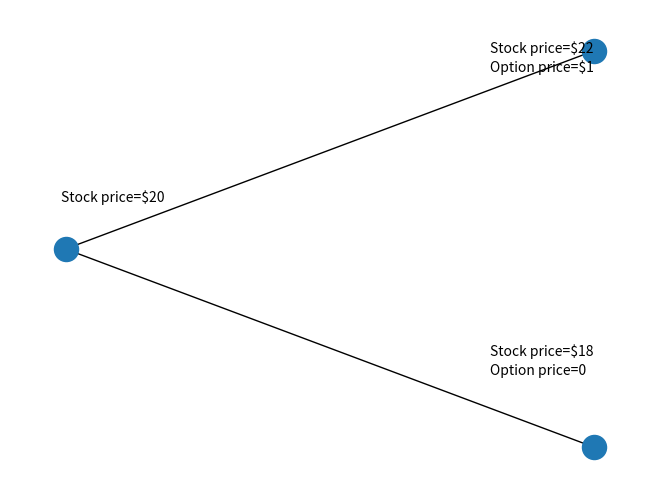

Generate this figure with matplotlib:
# -*- coding: utf-8 -*-
"""
  Name     : c10_22_binomial_graph.py
  Book     : Python for Finance (2nd ed.)
  Publisher: Packt Publishing Ltd. 
  Author   : Yuxing Yan
  Date     : 6/6/2017
  email    : yany@canisius.edu
             paulyxy@hotmail.com
"""
import networkx as nx
import matplotlib.pyplot as plt 
#
plt.figtext(0.08,0.6,"Stock price=$20") 
plt.figtext(0.75,0.91,"Stock price=$22") 
plt.figtext(0.75,0.87,"Option price=$1")
plt.figtext(0.75,0.28,"Stock price=$18") 
plt.figtext(0.75,0.24,"Option price=0") 
n=1
def binomial_grid(n): 
    G=nx.Graph()
    for i in range(0,n+1):
        for j in range(1,i+2): 
            if i<n:
                G.add_edge((i,j),(i+1,j))
                G.add_edge((i,j),(i+1,j+1))
    posG={}
    for node in G.nodes(): 
        posG[node]=(node[0],n+2+node[0]-2*node[1])
    nx.draw(G,pos=posG) 
binomial_grid(n)
plt.show()
